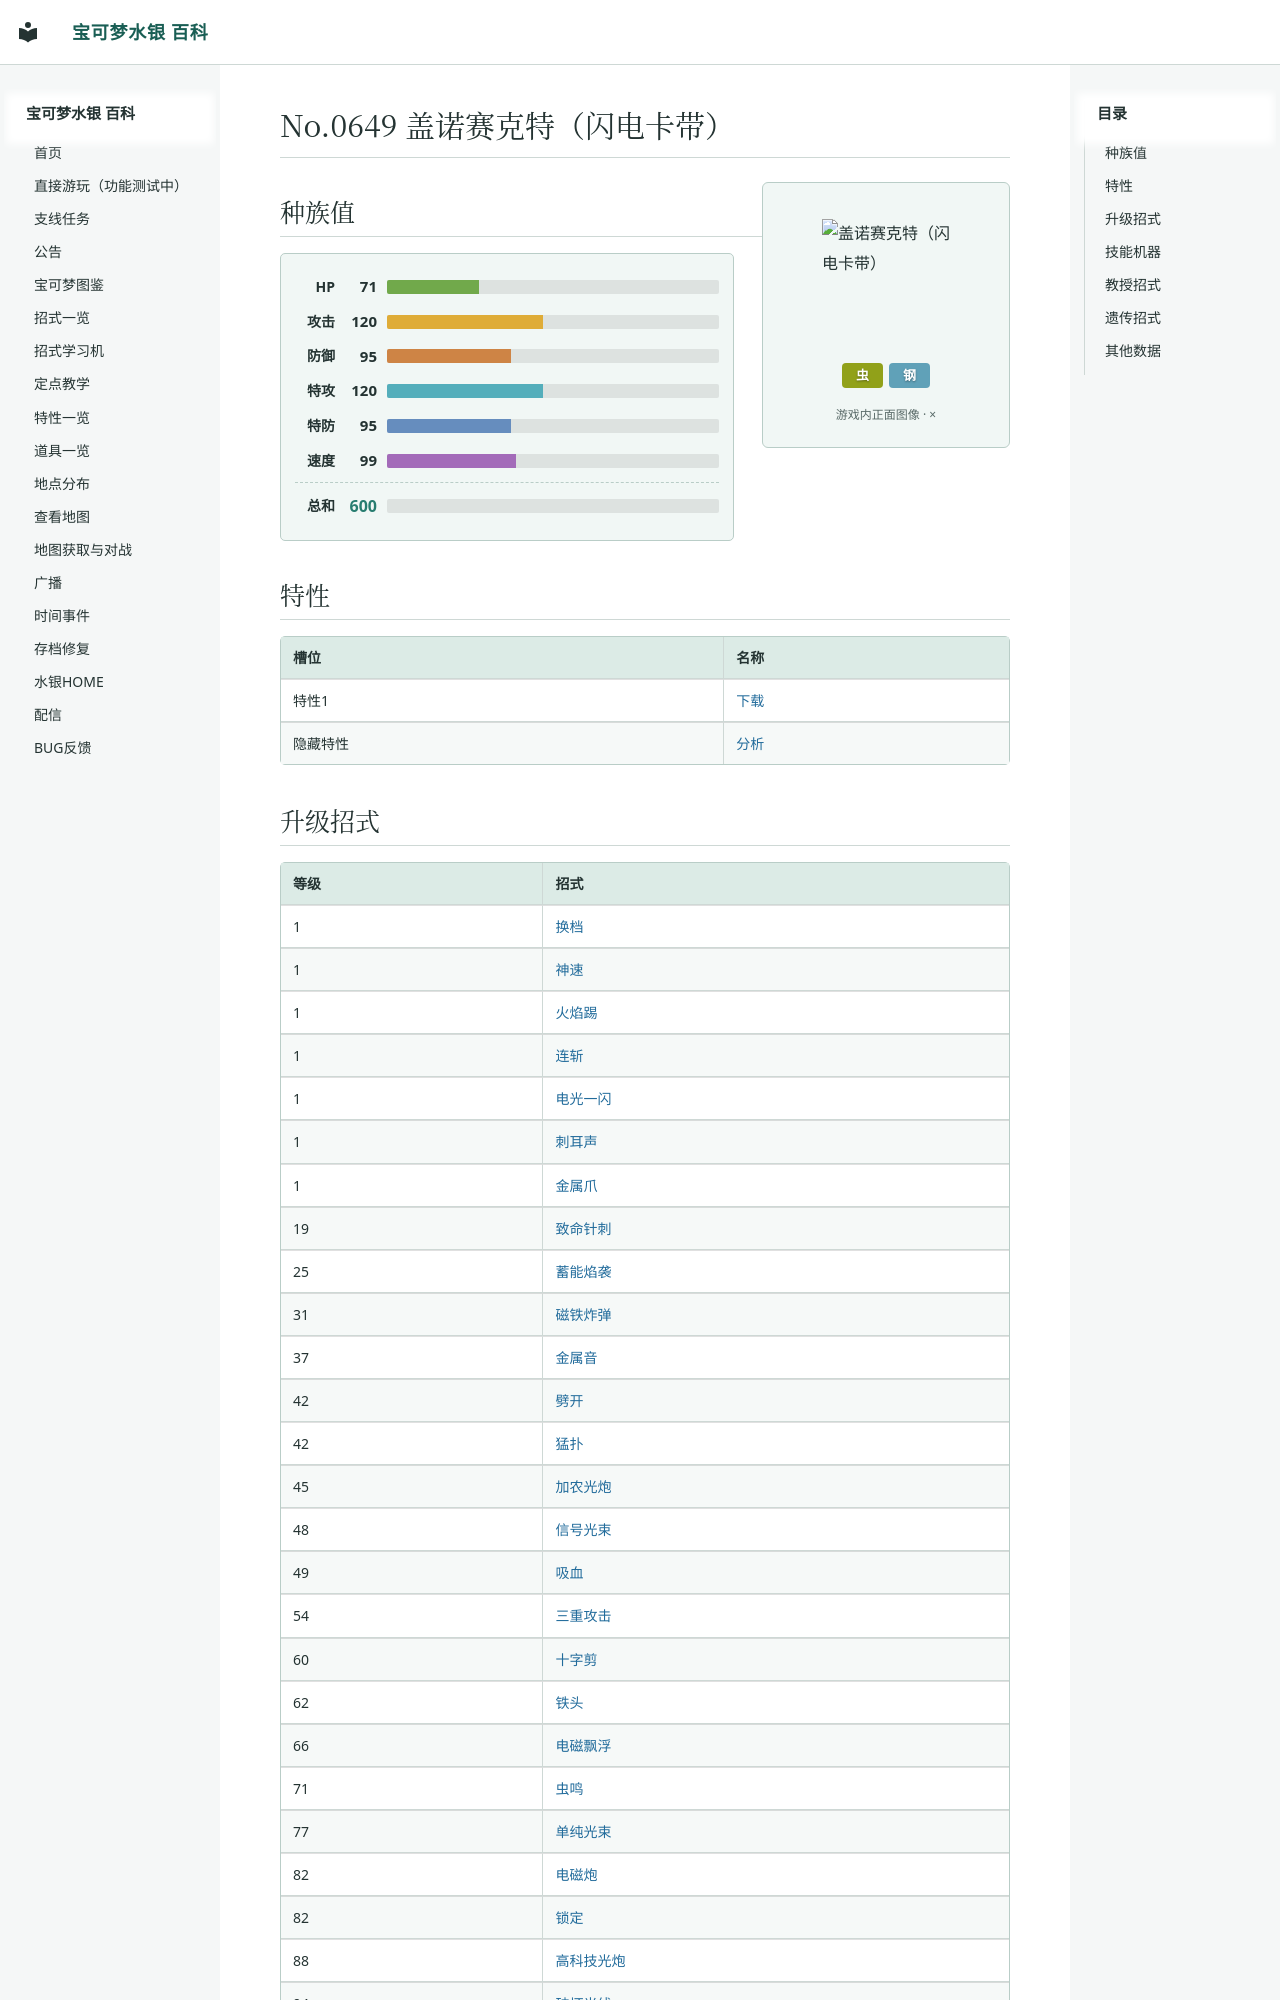

repository: Sum-Light/azoth-wiki · page: pokemon/0747_盖诺赛克特（闪电卡带）/index.html · generator: mkdocs

# No.0649 盖诺赛克特（闪电卡带）

<div class="pk-head">
<img class="pk-sprite" width="128" height="128" style="image-rendering:pixelated" src="../sprites/0747.png?v=b4f94926" alt="盖诺赛克特（闪电卡带）">
<div class="pk-head-types">
<span class="pk-type" style="background:#91A119">虫</span>
<span class="pk-type" style="background:#60A1B8">钢</span>
</div>
</div>

## 种族值

<div class="pk-stats">
<div class="pk-stat"><span class="pk-stat-name">HP</span><span class="pk-stat-val">71</span><span class="pk-bar pk-bar-hp"><i style="width:27.8%"></i></span></div>
<div class="pk-stat"><span class="pk-stat-name">攻击</span><span class="pk-stat-val">120</span><span class="pk-bar pk-bar-atk"><i style="width:47.1%"></i></span></div>
<div class="pk-stat"><span class="pk-stat-name">防御</span><span class="pk-stat-val">95</span><span class="pk-bar pk-bar-def"><i style="width:37.3%"></i></span></div>
<div class="pk-stat"><span class="pk-stat-name">特攻</span><span class="pk-stat-val">120</span><span class="pk-bar pk-bar-spa"><i style="width:47.1%"></i></span></div>
<div class="pk-stat"><span class="pk-stat-name">特防</span><span class="pk-stat-val">95</span><span class="pk-bar pk-bar-spd"><i style="width:37.3%"></i></span></div>
<div class="pk-stat"><span class="pk-stat-name">速度</span><span class="pk-stat-val">99</span><span class="pk-bar pk-bar-spe"><i style="width:38.8%"></i></span></div>
<div class="pk-stat pk-stat-total"><span class="pk-stat-name">总和</span><span class="pk-stat-val">600</span><span class="pk-bar"></span></div>
</div>

## 特性

| 槽位 | 名称 |
|---|---|
| 特性1 | [下载](../abilities/0103_下载.md) |
| 隐藏特性 | [分析](../abilities/0125_分析.md) |
